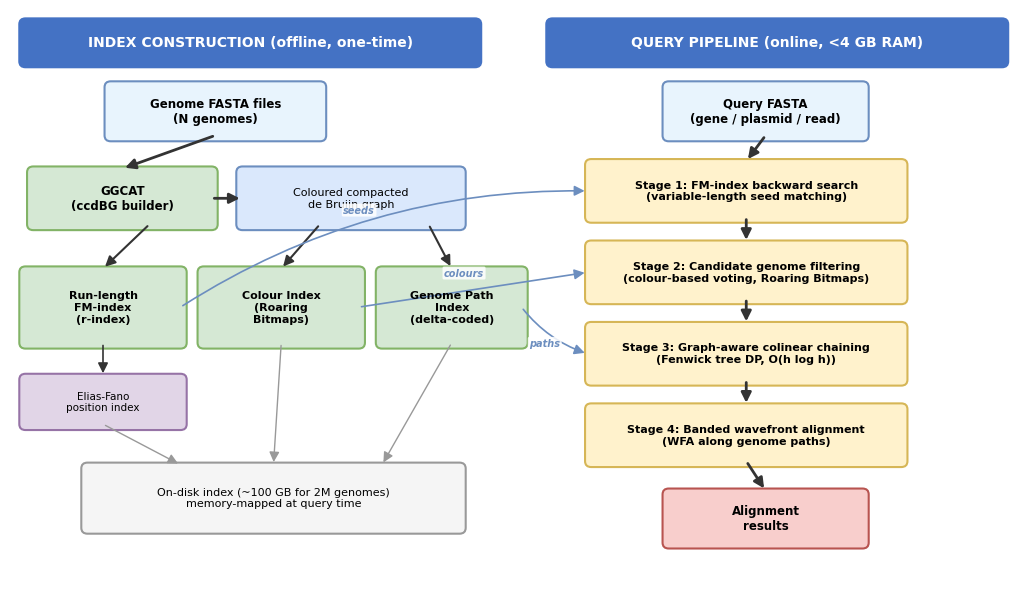

This figure's Python source: (Note: this script raises an exception after producing the figure.)
#!/usr/bin/env python3
"""Generate Figure 1: Dragon Architecture Diagram."""

import matplotlib.pyplot as plt
from matplotlib.patches import FancyBboxPatch, FancyArrowPatch
import matplotlib

matplotlib.rcParams.update({
    "font.family": "sans-serif",
    "font.sans-serif": ["Arial", "Helvetica"],
    "figure.dpi": 300,
    "savefig.dpi": 300,
    "savefig.bbox": "tight",
})

fig, ax = plt.subplots(1, 1, figsize=(13, 7.5))
ax.set_xlim(0, 13)
ax.set_ylim(0, 7.8)
ax.axis("off")

# ============================================================================
# Colour scheme
# ============================================================================
COL_INPUT = "#E8F4FD"
COL_INDEX = "#D5E8D4"
COL_QUERY = "#FFF2CC"
COL_CORE = "#DAE8FC"
COL_OUTPUT = "#F8CECC"
COL_HEADER = "#4472C4"
COL_ARROW = "#333333"
COL_BORDER_IDX = "#82B366"
COL_BORDER_QRY = "#D6B656"
COL_BORDER_IN = "#6C8EBF"
COL_BORDER_OUT = "#B85450"
COL_DATA_FLOW = "#6C8EBF"

def draw_box(x, y, w, h, text, facecolor, edgecolor="#666666", fontsize=8,
             bold=False, text_color="black", lw=1.5, alpha=1.0):
    box = FancyBboxPatch(
        (x, y), w, h,
        boxstyle="round,pad=0.08",
        facecolor=facecolor, edgecolor=edgecolor,
        linewidth=lw, alpha=alpha,
    )
    ax.add_patch(box)
    weight = "bold" if bold else "normal"
    ax.text(
        x + w / 2, y + h / 2, text,
        ha="center", va="center", fontsize=fontsize,
        fontweight=weight, color=text_color,
        wrap=True,
    )

def draw_arrow(x1, y1, x2, y2, color=COL_ARROW, style="-|>", lw=1.5,
               connectionstyle="arc3,rad=0"):
    arrow = FancyArrowPatch(
        (x1, y1), (x2, y2),
        arrowstyle=style,
        color=color,
        linewidth=lw,
        connectionstyle=connectionstyle,
        mutation_scale=15,
    )
    ax.add_patch(arrow)

# ============================================================================
# SECTION HEADERS
# ============================================================================
draw_box(0.2, 7.1, 5.8, 0.5, "INDEX CONSTRUCTION (offline, one-time)",
         COL_HEADER, COL_HEADER, fontsize=10, bold=True, text_color="white")

draw_box(7.0, 7.1, 5.8, 0.5, "QUERY PIPELINE (online, <4 GB RAM)",
         COL_HEADER, COL_HEADER, fontsize=10, bold=True, text_color="white")

# ============================================================================
# LEFT PANEL: INDEX CONSTRUCTION
# ============================================================================

# Input: Genome FASTA files
draw_box(1.3, 6.1, 2.7, 0.65, "Genome FASTA files\n(N genomes)",
         COL_INPUT, COL_BORDER_IN, fontsize=8.5, bold=True)

# GGCAT
draw_box(0.3, 4.9, 2.3, 0.7, "GGCAT\n(ccdBG builder)",
         COL_INDEX, COL_BORDER_IDX, fontsize=8.5, bold=True)

# ccdBG output
draw_box(3.0, 4.9, 2.8, 0.7, "Coloured compacted\nde Bruijn graph",
         COL_CORE, COL_BORDER_IN, fontsize=8)

# Arrow: input -> GGCAT
draw_arrow(2.65, 6.1, 1.45, 5.65, lw=2)
# Arrow: GGCAT -> ccdBG
draw_arrow(2.6, 5.25, 3.0, 5.25, lw=2)

# Three index components — spread wider to avoid crowding
# FM-index
draw_box(0.2, 3.3, 2.0, 0.95, "Run-length\nFM-index\n(r-index)",
         COL_INDEX, COL_BORDER_IDX, fontsize=8, bold=True)

# Colour index
draw_box(2.5, 3.3, 2.0, 0.95, "Colour Index\n(Roaring\nBitmaps)",
         COL_INDEX, COL_BORDER_IDX, fontsize=8, bold=True)

# Genome paths
draw_box(4.8, 3.3, 1.8, 0.95, "Genome Path\nIndex\n(delta-coded)",
         COL_INDEX, COL_BORDER_IDX, fontsize=8, bold=True)

# Arrows from ccdBG down to three components
draw_arrow(1.8, 4.9, 1.2, 4.3, lw=1.5)
draw_arrow(4.0, 4.9, 3.5, 4.3, lw=1.5)
draw_arrow(5.4, 4.9, 5.7, 4.3, lw=1.5)

# Elias-Fano sub-component
draw_box(0.2, 2.2, 2.0, 0.6, "Elias-Fano\nposition index",
         "#E1D5E7", "#9673A6", fontsize=7.5)

draw_arrow(1.2, 3.3, 1.2, 2.85, lw=1.2)

# On-disk storage
draw_box(1.0, 0.8, 4.8, 0.8, "On-disk index (~100 GB for 2M genomes)\nmemory-mapped at query time",
         "#F5F5F5", "#999999", fontsize=8)

# Arrows: components -> disk
draw_arrow(1.2, 2.2, 2.2, 1.65, lw=1.0, color="#999999")
draw_arrow(3.5, 3.3, 3.4, 1.65, lw=1.0, color="#999999")
draw_arrow(5.7, 3.3, 4.8, 1.65, lw=1.0, color="#999999")

# ============================================================================
# RIGHT PANEL: QUERY PIPELINE
# ============================================================================

# Input query
draw_box(8.5, 6.1, 2.5, 0.65, "Query FASTA\n(gene / plasmid / read)",
         COL_INPUT, COL_BORDER_IN, fontsize=8.5, bold=True)

# Stage 1
draw_box(7.5, 5.0, 4.0, 0.7, "Stage 1: FM-index backward search\n(variable-length seed matching)",
         COL_QUERY, COL_BORDER_QRY, fontsize=8, bold=True)

# Stage 2
draw_box(7.5, 3.9, 4.0, 0.7, "Stage 2: Candidate genome filtering\n(colour-based voting, Roaring Bitmaps)",
         COL_QUERY, COL_BORDER_QRY, fontsize=8, bold=True)

# Stage 3
draw_box(7.5, 2.8, 4.0, 0.7, "Stage 3: Graph-aware colinear chaining\n(Fenwick tree DP, O(h log h))",
         COL_QUERY, COL_BORDER_QRY, fontsize=8, bold=True)

# Stage 4
draw_box(7.5, 1.7, 4.0, 0.7, "Stage 4: Banded wavefront alignment\n(WFA along genome paths)",
         COL_QUERY, COL_BORDER_QRY, fontsize=8, bold=True)

# Output
draw_box(8.5, 0.6, 2.5, 0.65, "Alignment\nresults",
         COL_OUTPUT, COL_BORDER_OUT, fontsize=8.5, bold=True)

# Vertical arrows between stages (right panel)
draw_arrow(9.75, 6.1, 9.5, 5.75, lw=2)
draw_arrow(9.5, 5.0, 9.5, 4.65, lw=2)
draw_arrow(9.5, 3.9, 9.5, 3.55, lw=2)
draw_arrow(9.5, 2.8, 9.5, 2.45, lw=2)
draw_arrow(9.5, 1.7, 9.75, 1.3, lw=2)

# ============================================================================
# CROSS-PANEL DATA FLOW ARROWS (curved to avoid overlaps)
# ============================================================================
# FM-index -> Stage 1 (seeds) — curve upward
draw_arrow(2.2, 3.78, 7.45, 5.35, lw=1.2, color=COL_DATA_FLOW,
           style="-|>", connectionstyle="arc3,rad=-0.15")

# Colour Index -> Stage 2 (colours) — straight
draw_arrow(4.5, 3.78, 7.45, 4.25, lw=1.2, color=COL_DATA_FLOW,
           style="-|>", connectionstyle="arc3,rad=0.0")

# Genome Path Index -> Stage 3 (paths) — curve downward
draw_arrow(6.6, 3.78, 7.45, 3.15, lw=1.2, color=COL_DATA_FLOW,
           style="-|>", connectionstyle="arc3,rad=0.15")

# Labels for data flow arrows (positioned to not overlap)
ax.text(4.3, 5.05, "seeds", fontsize=7, color=COL_DATA_FLOW,
        fontstyle="italic", fontweight="bold",
        bbox=dict(boxstyle="round,pad=0.15", facecolor="white", edgecolor="none", alpha=0.85))
ax.text(5.6, 4.2, "colours", fontsize=7, color=COL_DATA_FLOW,
        fontstyle="italic", fontweight="bold",
        bbox=dict(boxstyle="round,pad=0.15", facecolor="white", edgecolor="none", alpha=0.85))
ax.text(6.7, 3.25, "paths", fontsize=7, color=COL_DATA_FLOW,
        fontstyle="italic", fontweight="bold",
        bbox=dict(boxstyle="round,pad=0.15", facecolor="white", edgecolor="none", alpha=0.85))

# ============================================================================
# Save
# ============================================================================
output_dir = "/Users/lshlt19/GitHub/Dragon/manuscript/figures"
fig.savefig(f"{output_dir}/fig1_architecture.pdf", bbox_inches="tight")
fig.savefig(f"{output_dir}/fig1_architecture.png", bbox_inches="tight")
plt.close(fig)
print(f"Figure 1 saved to {output_dir}/fig1_architecture.{{pdf,png}}")
